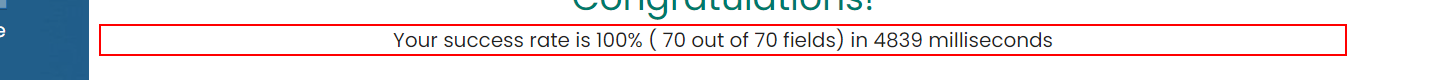
Task: Demo of RPA Challenge
Workflow: RPA_Challenge_VerifyMain

Step 1: get-text from the element 'Your success rate is*'

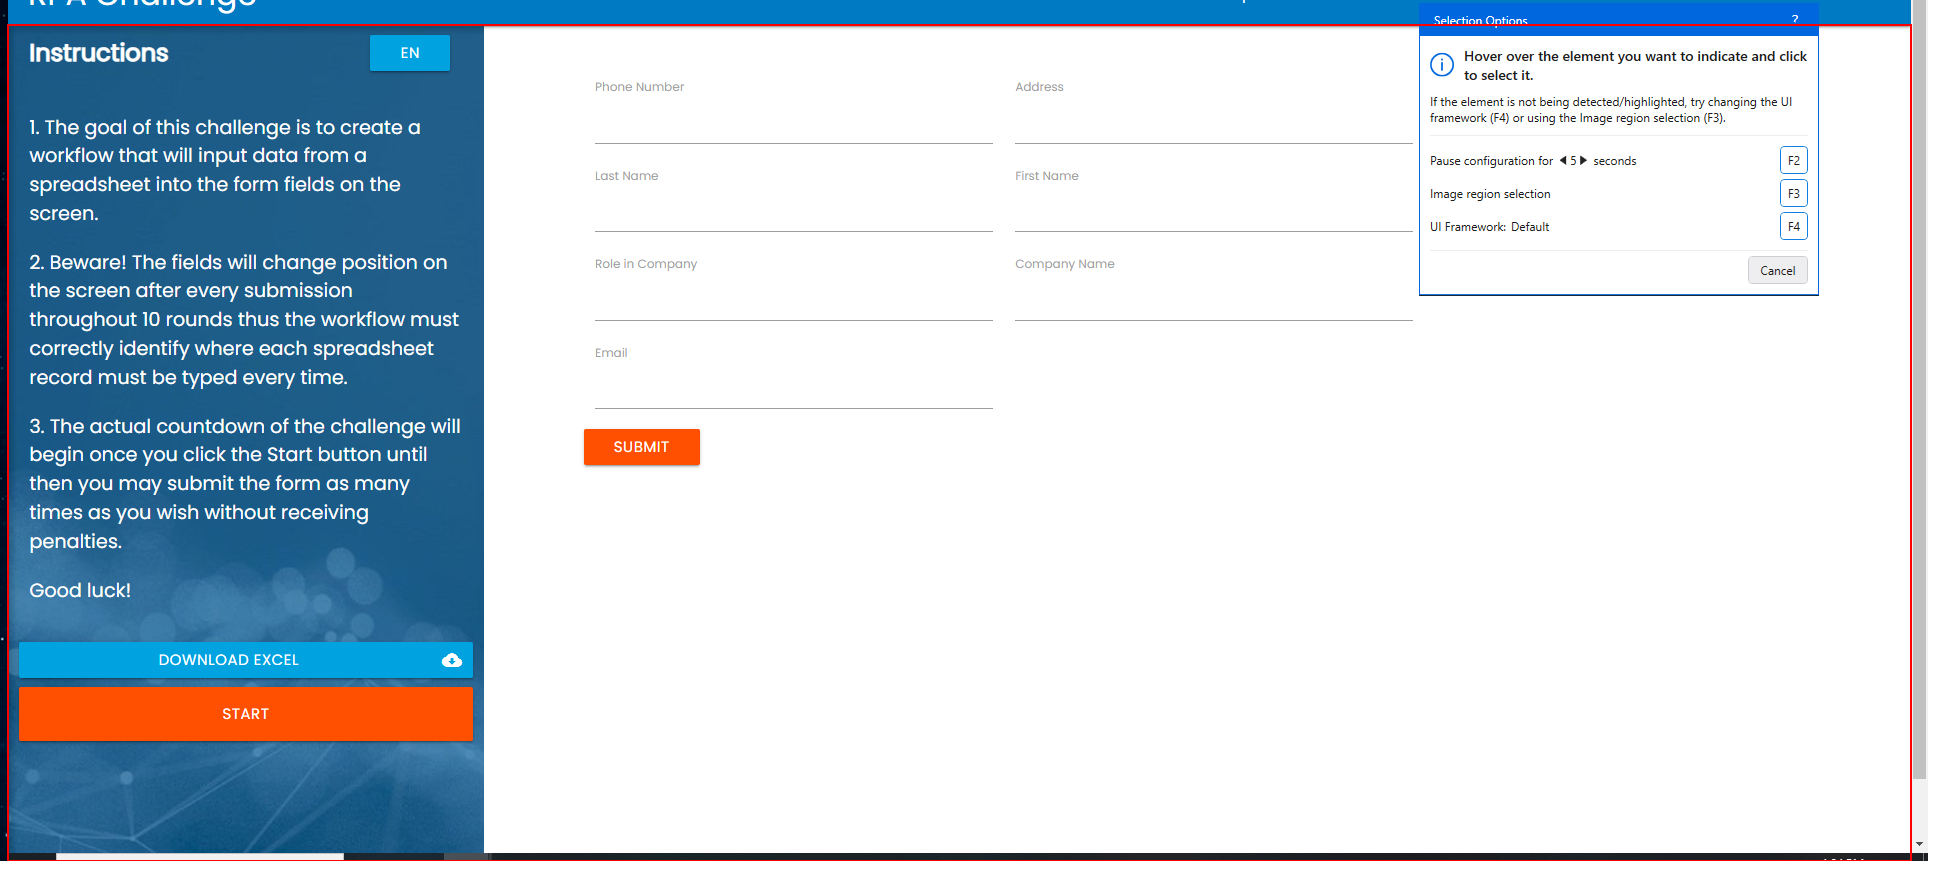
Step 2: Close Application 'DIV' in window 'Rpa Challenge' (chrome.exe)